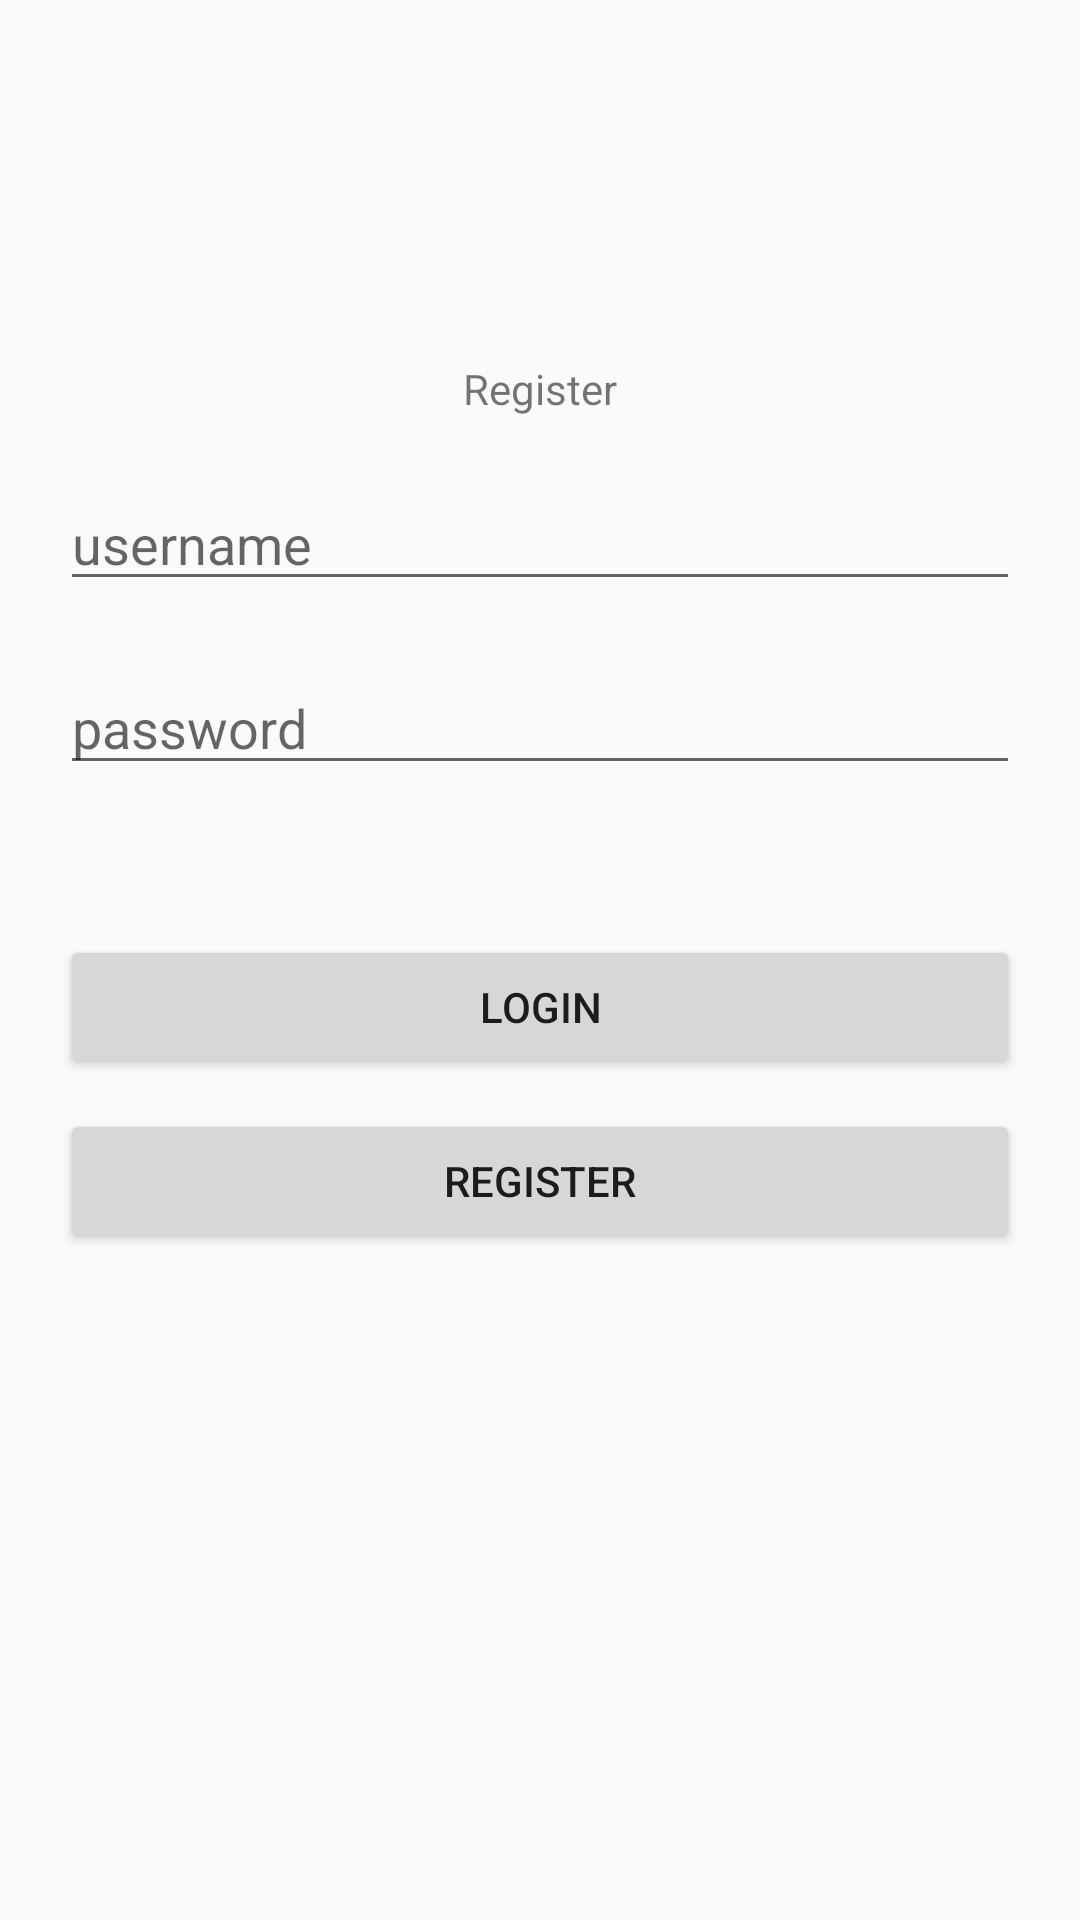

This screen was rendered from an Android layout file. Write that file and the resources it references.
<!-- AndroidManifest.xml: application theme AppTheme -->
<!-- res/layout/activity_register.xml -->
<?xml version="1.0" encoding="utf-8"?>
<LinearLayout
    xmlns:android="http://schemas.android.com/apk/res/android"
    xmlns:app="http://schemas.android.com/apk/res-auto"
    xmlns:tools="http://schemas.android.com/tools"
    android:layout_width="match_parent"
    android:layout_height="match_parent"
    android:orientation="vertical"
    tools:context=".ENTITY.Register">

    <LinearLayout
        android:layout_margin="20dp"
        android:orientation="vertical"
        android:layout_width="match_parent"
        android:layout_height="match_parent">
        <LinearLayout
            android:layout_marginTop="100dp"
            android:orientation="vertical"
            android:layout_width="match_parent"
            android:layout_height="match_parent">
        <TextView
            android:textAlignment="center"
            android:text="Register"
            android:layout_width="match_parent"
            android:layout_height="wrap_content" />

        <EditText
            android:layout_marginTop="20dp"
            android:inputType="text"
            android:hint="username"
            android:id="@+id/username"
            android:layout_width="match_parent"
            android:layout_height="wrap_content" />
        <EditText
            android:layout_marginTop="20dp"
            android:inputType="textPassword"
            android:hint="password"
            android:id="@+id/password"
            android:layout_width="match_parent"
            android:layout_height="wrap_content" />
        <Button
            android:layout_marginTop="50dp"
            android:id="@+id/login"
            android:text="Login"
            android:layout_width="match_parent"
            android:layout_height="wrap_content" />
        <Button
            android:layout_marginTop="10dp"
            android:id="@+id/register"
            android:text="Register"
            android:layout_width="match_parent"
            android:layout_height="wrap_content" />

            <TextView
                android:layout_marginTop="200dp"
                android:textAlignment="center"
                android:text="Copyright By Indah Riska"
                android:layout_width="match_parent"
                android:layout_height="wrap_content" />
        </LinearLayout>
    </LinearLayout>



</LinearLayout>
<!-- resources referenced by this layout -->
<resources>
  <style name="AppTheme" parent="Theme.AppCompat.Light.NoActionBar">
          
          <item name="colorPrimary">@color/colorPrimary</item>
          <item name="colorPrimaryDark">@color/colorPrimaryDark</item>
          <item name="colorAccent">@color/colorAccent</item>
      </style>
  <color name="colorPrimary">#008577</color>
  <color name="colorPrimaryDark">#00574B</color>
  <color name="colorAccent">#D81B60</color>
</resources>
